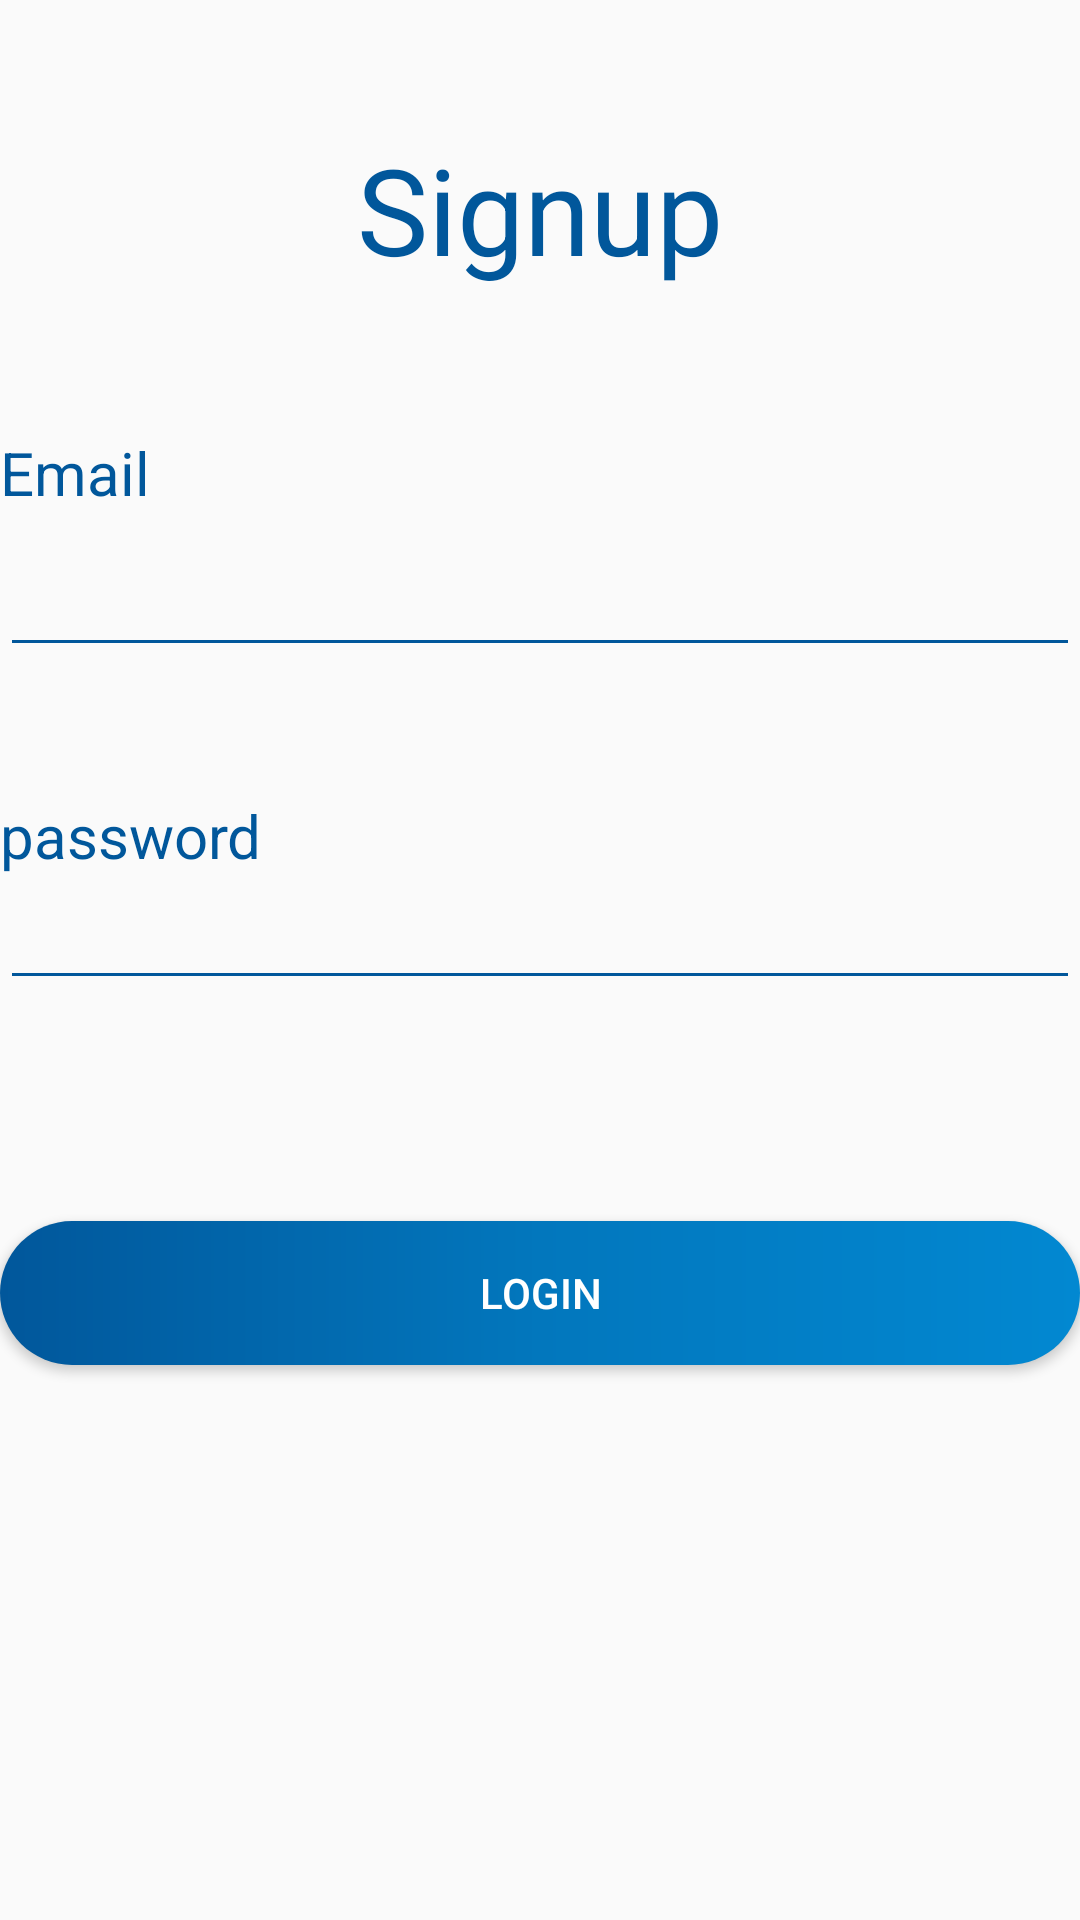

Android layout source for this screen:
<!-- AndroidManifest.xml: application theme AppTheme -->
<!-- res/layout/activity_signup.xml -->
<?xml version="1.0" encoding="utf-8"?>
<RelativeLayout xmlns:android="http://schemas.android.com/apk/res/android"
    xmlns:app="http://schemas.android.com/apk/res-auto"
    xmlns:tools="http://schemas.android.com/tools"
    android:layout_width="match_parent"
    android:layout_height="match_parent"
    tools:context=".SignupActivity"
    tools:layout_editor_absoluteY="25dp">

    <EditText
        android:layout_width="match_parent"
        android:layout_height="wrap_content"
        android:layout_alignParentStart="true"
        android:layout_alignParentLeft="true"
        android:layout_alignParentTop="true"
        android:layout_marginTop="181dp"
        android:backgroundTint="@color/material_blue"
        android:inputType="textEmailAddress"
        android:id="@+id/email1"/>

    <TextView
        android:id="@+id/emaillabel"
        android:layout_width="wrap_content"
        android:layout_height="wrap_content"
        android:layout_alignParentStart="true"
        android:layout_alignParentLeft="true"
        android:layout_alignParentTop="true"
        android:layout_marginTop="144dp"
        android:text="Email"
        android:textColor="@color/material_blue"
        android:textSize="20dp" />

    <EditText
        android:id="@+id/password1"
        android:layout_width="match_parent"
        android:layout_height="wrap_content"
        android:layout_alignParentStart="true"
        android:layout_alignParentLeft="true"
        android:layout_below="@+id/label"
        android:inputType="textPassword"
        android:backgroundTint="@color/material_blue"/>

    <TextView
        android:id="@+id/label"
        android:layout_width="wrap_content"
        android:layout_height="wrap_content"
        android:layout_alignParentStart="true"
        android:layout_alignParentLeft="true"
        android:layout_alignParentTop="true"
        android:layout_marginTop="265dp"
        android:text="password"
        android:textSize="20dp"
        android:textColor="@color/material_blue"/>

    <Button
        android:id="@+id/button"
        android:layout_width="match_parent"
        android:layout_height="wrap_content"
        android:layout_alignParentBottom="true"
        android:layout_alignParentStart="true"
        android:layout_alignParentLeft="true"
        android:layout_marginBottom="185dp"
        android:background="@drawable/circularbutton"
        android:text="Login"
        android:textColor="#FFFFFF" />

    <TextView
        android:id="@+id/label1"
        android:layout_width="wrap_content"
        android:layout_height="wrap_content"
        android:layout_alignParentTop="true"
        android:layout_centerHorizontal="true"
        android:layout_marginTop="43dp"
        android:text="Signup"
        android:textSize="40dp"
        android:textColor="@color/material_blue"/>

</RelativeLayout>
<!-- resources referenced by this layout -->
<resources>
  <color name="material_blue">#01579B</color>
  <!-- drawable circularbutton (drawable) -->
  <?xml version="1.0" encoding="utf-8"?>
  <shape xmlns:android="http://schemas.android.com/apk/res/android"
      android:shape="rectangle" >
      <gradient
          android:angle="0"
          android:centerColor="#0277BD"
          android:endColor="#0288D1"
          android:startColor="#01579B" />
      <corners
          android:radius="40dp"> </corners>
  
  </shape>
  <style name="AppTheme" parent="Theme.AppCompat.Light.DarkActionBar">
          
          <item name="colorPrimary">@color/colorPrimary</item>
          <item name="colorPrimaryDark">@color/colorPrimaryDark</item>
          <item name="colorAccent">@color/material_blue</item>
      </style>
  <color name="colorPrimary">#3F51B5</color>
  <color name="colorPrimaryDark">#303F9F</color>
</resources>
